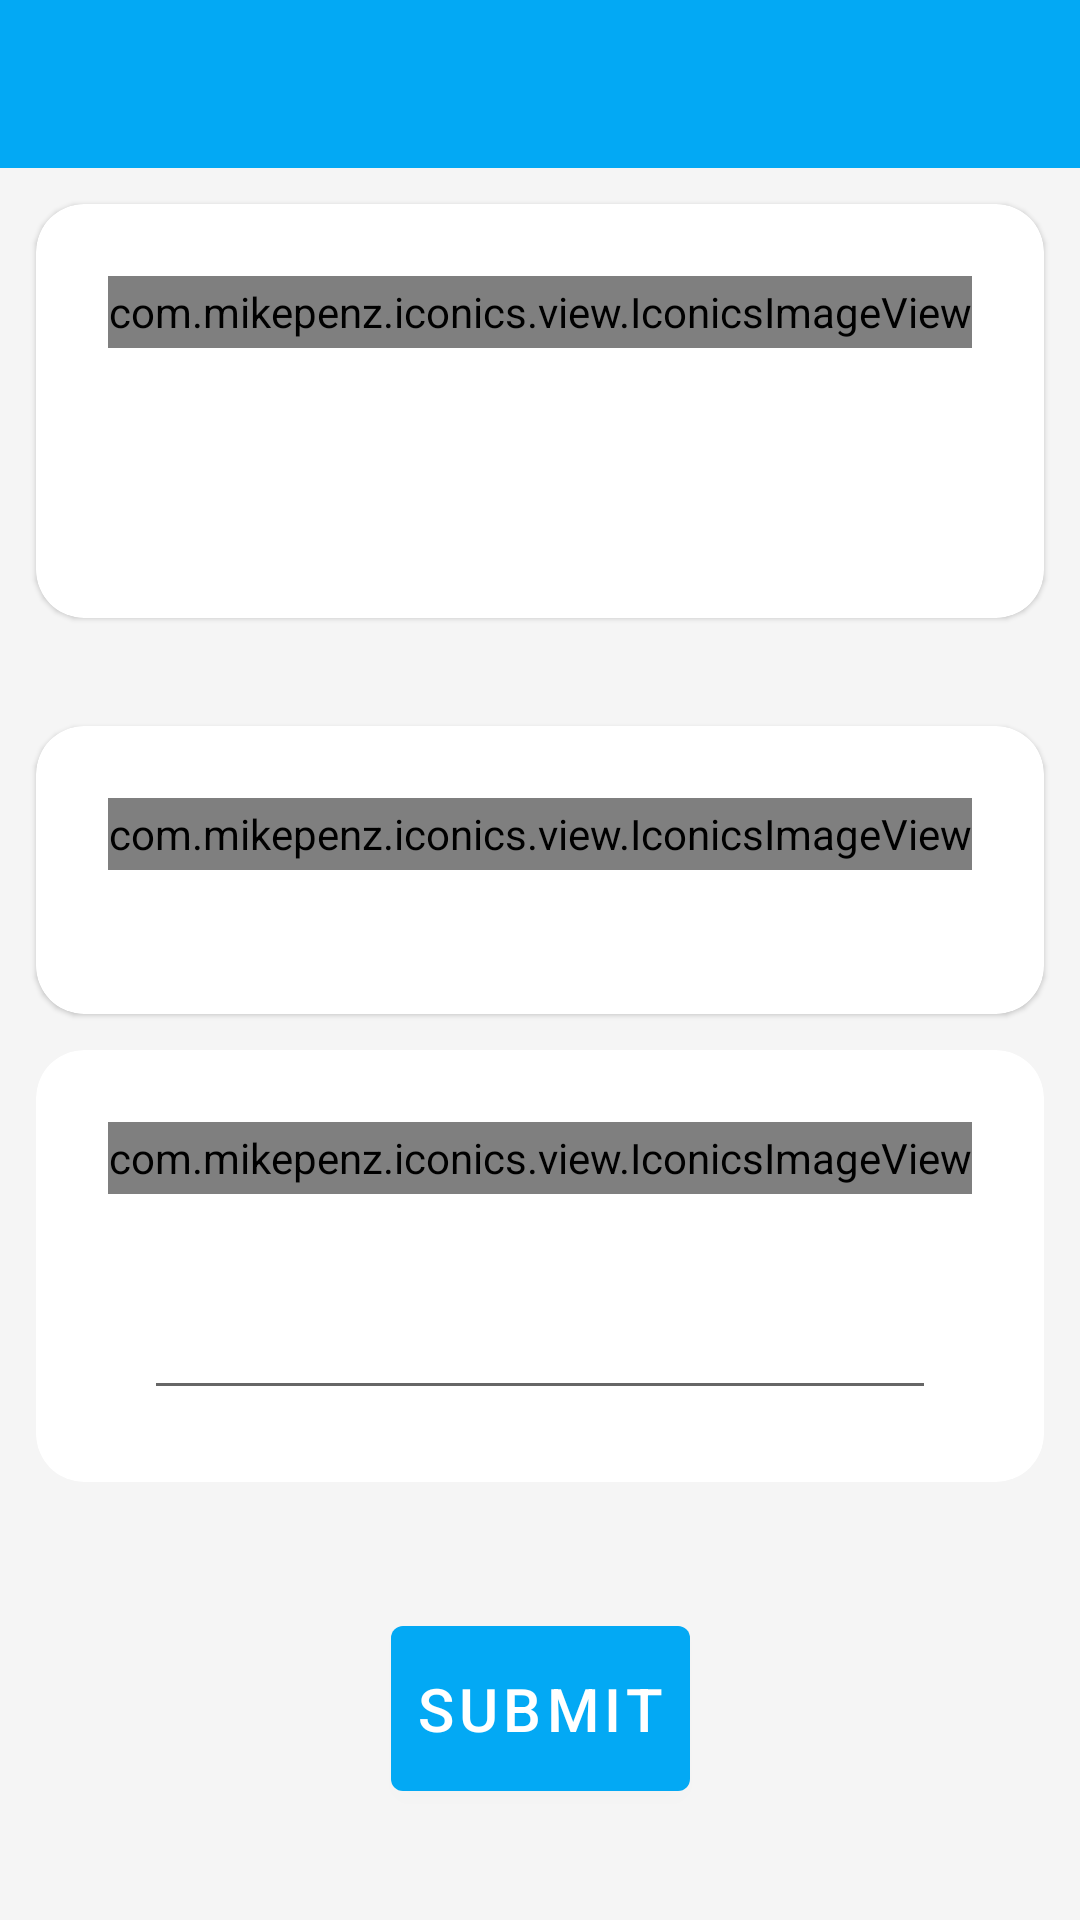

Write the Android layout XML for this screen, with the resource values it uses.
<!-- AndroidManifest.xml: application theme AppTheme -->
<!-- res/layout/activity_fill_record_content.xml -->
<?xml version="1.0" encoding="utf-8"?>
<androidx.constraintlayout.widget.ConstraintLayout xmlns:android="http://schemas.android.com/apk/res/android"
    xmlns:app="http://schemas.android.com/apk/res-auto"
    android:layout_width="match_parent"
    android:layout_height="match_parent"
    android:background="@color/colorPrimaryBackground">

    <include
        android:id="@+id/inc_tb"
        layout="@layout/include_toolbar"
        app:layout_constraintTop_toTopOf="parent" />

    <com.google.android.material.card.MaterialCardView
        android:id="@+id/cv_info"
        android:layout_width="match_parent"
        android:layout_height="wrap_content"
        android:layout_margin="@dimen/item_margin_small_12dp"
        app:cardCornerRadius="@dimen/cardview_radius_16dp"
        app:layout_constraintTop_toBottomOf="@id/inc_tb">

        <androidx.constraintlayout.widget.ConstraintLayout
            android:layout_width="match_parent"
            android:layout_height="wrap_content"
            android:padding="@dimen/item_padding_small_24dp">

            <com.mikepenz.iconics.view.IconicsImageView
                android:id="@+id/icon_info"
                android:layout_width="wrap_content"
                android:layout_height="@dimen/item_height_small_24dp"
                app:iiv_color="@color/colorPrimaryDark"
                app:iiv_icon="cmd_information"
                app:iiv_size="@dimen/icon_size_24dp"
                app:layout_constraintLeft_toLeftOf="parent"
                app:layout_constraintTop_toTopOf="parent" />

            <com.google.android.material.textview.MaterialTextView
                android:id="@+id/tv_info_title"
                style="@style/SmallText.BlueBackground.Bold"
                android:layout_width="wrap_content"
                android:layout_height="@dimen/item_height_small_24dp"
                android:layout_marginStart="@dimen/item_margin_small_12dp"
                android:gravity="center_vertical"
                android:text="@string/fill_record_info_title"
                app:layout_constraintLeft_toRightOf="@id/icon_info"
                app:layout_constraintTop_toTopOf="parent" />

            <com.google.android.material.textview.MaterialTextView
                android:id="@+id/tv_lift_name"
                android:layout_width="wrap_content"
                android:layout_height="wrap_content"
                android:layout_marginStart="@dimen/item_margin_small_24dp"
                android:layout_marginTop="@dimen/item_margin_small_12dp"
                android:gravity="center_vertical"
                android:padding="4dp"
                app:layout_constraintLeft_toLeftOf="parent"
                app:layout_constraintTop_toBottomOf="@id/tv_info_title" />

            <com.google.android.material.textview.MaterialTextView
                android:id="@+id/tv_category"
                android:layout_width="wrap_content"
                android:layout_height="wrap_content"
                android:layout_marginStart="@dimen/item_margin_small_24dp"
                android:padding="4dp"
                app:layout_constraintLeft_toLeftOf="parent"
                app:layout_constraintTop_toBottomOf="@id/tv_lift_name" />
        </androidx.constraintlayout.widget.ConstraintLayout>
    </com.google.android.material.card.MaterialCardView>

    <androidx.core.widget.NestedScrollView
        android:layout_width="match_parent"
        android:layout_height="0dp"
        android:layout_marginTop="@dimen/item_margin_small_24dp"
        app:layout_constraintTop_toBottomOf="@id/cv_info"
        app:layout_constraintBottom_toBottomOf="parent">
        <androidx.constraintlayout.widget.ConstraintLayout
            android:layout_width="match_parent"
            android:layout_height="wrap_content">
            <com.google.android.material.card.MaterialCardView
                android:id="@+id/cv_media"
                android:layout_width="match_parent"
                android:layout_height="wrap_content"
                android:layout_margin="@dimen/item_margin_small_12dp"
                app:cardCornerRadius="@dimen/cardview_radius_16dp"
                app:layout_constraintTop_toTopOf="parent">

                <androidx.constraintlayout.widget.ConstraintLayout
                    android:layout_width="match_parent"
                    android:layout_height="wrap_content"
                    android:padding="@dimen/item_padding_small_24dp">

                    <com.mikepenz.iconics.view.IconicsImageView
                        android:id="@+id/icon_media"
                        android:layout_width="wrap_content"
                        android:layout_height="@dimen/item_height_small_24dp"
                        app:iiv_color="@color/colorPrimaryDark"
                        app:iiv_icon="cmd_image_area"
                        app:iiv_size="@dimen/icon_size_24dp"
                        app:layout_constraintLeft_toLeftOf="parent"
                        app:layout_constraintTop_toTopOf="parent" />

                    <com.google.android.material.textview.MaterialTextView
                        android:id="@+id/tv_media_title"
                        style="@style/SmallText.BlueBackground.Bold"
                        android:layout_width="wrap_content"
                        android:layout_height="@dimen/item_height_small_24dp"
                        android:layout_marginStart="@dimen/item_margin_small_12dp"
                        android:gravity="center_vertical"
                        android:text="@string/fill_record_media_title"
                        app:layout_constraintLeft_toRightOf="@id/icon_media"
                        app:layout_constraintTop_toTopOf="parent" />

                    <androidx.recyclerview.widget.RecyclerView
                        android:id="@+id/rc_media"
                        android:layout_width="match_parent"
                        android:layout_height="wrap_content"
                        android:layout_marginLeft="@dimen/item_margin_small_12dp"
                        android:layout_marginTop="@dimen/item_margin_small_24dp"
                        android:layout_marginRight="@dimen/item_margin_small_12dp"
                        app:layout_constraintTop_toBottomOf="@id/icon_media" />
                </androidx.constraintlayout.widget.ConstraintLayout>

            </com.google.android.material.card.MaterialCardView>
            <com.google.android.material.card.MaterialCardView
                android:id="@+id/cv_content"
                android:layout_width="match_parent"
                android:layout_height="wrap_content"
                android:layout_margin="@dimen/item_margin_small_12dp"
                app:cardCornerRadius="@dimen/cardview_radius_16dp"
                app:layout_constraintTop_toBottomOf="@id/cv_media">

                <androidx.constraintlayout.widget.ConstraintLayout
                    android:layout_width="match_parent"
                    android:layout_height="wrap_content"
                    android:padding="@dimen/item_padding_small_24dp">

                    <com.mikepenz.iconics.view.IconicsImageView
                        android:id="@+id/icon_content"
                        android:layout_width="wrap_content"
                        android:layout_height="@dimen/item_height_small_24dp"
                        app:iiv_color="@color/colorPrimaryDark"
                        app:iiv_icon="cmd_library_books"
                        app:iiv_size="@dimen/icon_size_24dp"
                        app:layout_constraintLeft_toLeftOf="parent"
                        app:layout_constraintTop_toTopOf="parent" />

                    <com.google.android.material.textview.MaterialTextView
                        android:id="@+id/tv_content_title"
                        style="@style/SmallText.BlueBackground.Bold"
                        android:layout_width="wrap_content"
                        android:layout_height="@dimen/item_height_small_24dp"
                        android:layout_marginStart="@dimen/item_margin_small_12dp"
                        android:gravity="center_vertical"
                        android:text="@string/fill_record_content_title"
                        app:layout_constraintLeft_toRightOf="@id/icon_content"
                        app:layout_constraintTop_toTopOf="parent" />

                    <com.google.android.material.textfield.TextInputEditText
                        android:id="@+id/et_content"
                        android:layout_width="match_parent"
                        android:layout_height="wrap_content"
                        android:minHeight="@dimen/item_height_medium_48dp"
                        android:layout_marginLeft="@dimen/item_margin_small_12dp"
                        android:layout_marginTop="@dimen/item_margin_small_24dp"
                        android:layout_marginRight="@dimen/item_margin_small_12dp"
                        app:layout_constraintTop_toBottomOf="@id/icon_content" />
                </androidx.constraintlayout.widget.ConstraintLayout>

            </com.google.android.material.card.MaterialCardView>
            <com.google.android.material.button.MaterialButton
                android:id="@+id/btn_submit"
                android:layout_width="wrap_content"
                android:layout_height="wrap_content"
                android:layout_marginTop="@dimen/item_margin_medium_48dp"
                android:layout_marginBottom="@dimen/item_margin_medium_48dp"
                android:background="@drawable/shape_text_blue_bg"
                android:padding="8dp"
                android:text="Submit"
                android:textColor="@color/md_white_1000"
                android:textSize="20sp"
                app:layout_constraintTop_toBottomOf="@id/cv_content"
                app:layout_constraintBottom_toBottomOf="parent"
                app:layout_constraintLeft_toLeftOf="parent"
                app:layout_constraintRight_toRightOf="parent" />
        </androidx.constraintlayout.widget.ConstraintLayout>
    </androidx.core.widget.NestedScrollView>

</androidx.constraintlayout.widget.ConstraintLayout>
<!-- res/layout/include_toolbar.xml (included above) -->
<?xml version="1.0" encoding="utf-8"?>
<androidx.constraintlayout.widget.ConstraintLayout xmlns:android="http://schemas.android.com/apk/res/android"
    xmlns:app="http://schemas.android.com/apk/res-auto"
    android:layout_width="match_parent"
    android:layout_height="wrap_content">

    <com.google.android.material.appbar.MaterialToolbar
        android:id="@+id/tb"
        android:layout_width="match_parent"
        android:layout_height="wrap_content"
        android:background="?attr/colorPrimary"
        android:minHeight="?attr/actionBarSize"
        app:layout_constraintLeft_toLeftOf="parent"
        app:layout_constraintTop_toTopOf="parent" />

    <com.google.android.material.textview.MaterialTextView
        android:id="@+id/tv_tab_title"
        style="@style/Base.TitleText"
        android:layout_width="wrap_content"
        android:layout_height="wrap_content"
        app:layout_constraintBottom_toBottomOf="parent"
        app:layout_constraintLeft_toLeftOf="parent"
        app:layout_constraintRight_toRightOf="parent"
        app:layout_constraintTop_toTopOf="parent" />

</androidx.constraintlayout.widget.ConstraintLayout>
<!-- resources referenced by this layout -->
<resources>
  <color name="colorPrimaryBackground">#F5F5F5F5</color>
  <color name="colorPrimaryDark">#03A9F4</color>
  <color name="md_white_1000">#ffffff</color>
  <dimen name="cardview_radius_16dp">16dp</dimen>
  <dimen name="icon_size_24dp">24dp</dimen>
  <dimen name="item_height_medium_48dp">48dp</dimen>
  <dimen name="item_height_small_24dp">24dp</dimen>
  <dimen name="item_margin_medium_48dp">48dp</dimen>
  <dimen name="item_margin_small_12dp">12dp</dimen>
  <dimen name="item_margin_small_24dp">24dp</dimen>
  <dimen name="item_padding_small_24dp">24dp</dimen>
  <!-- drawable shape_text_blue_bg (drawable) -->
  <?xml version="1.0" encoding="utf-8"?>
  <shape xmlns:android="http://schemas.android.com/apk/res/android"
      android:shape="rectangle">
      <solid android:color="@color/md_light_blue_A700" android:width="2dp"/>
      <corners android:radius="4dp"/>
  </shape>
  <string name="fill_record_content_title">记录</string>
  <string name="fill_record_info_title">基本信息</string>
  <string name="fill_record_media_title">媒体文件</string>
  <style name="Base.TitleText" parent="TextAppearance.AppCompat.Title">
          <item name="android:textColor">@color/md_black_1000</item>
      </style>
  <style name="SmallText.BlueBackground.Bold" parent="SmallText.BlueBackground">
          <item name="android:textStyle">bold</item>
      </style>
  <style name="AppTheme" parent="Theme.MaterialComponents.DayNight.NoActionBar">
          
          <item name="colorPrimary">@color/colorPrimary</item>
          <item name="colorPrimaryDark">@color/colorPrimaryDark</item>
          <item name="colorAccent">@color/colorAccent</item>
      </style>
  <color name="md_light_blue_A700">#0091EA</color>
  <color name="md_black_1000">#000000</color>
  <style name="SmallText.BlueBackground" parent="Base.SmallText">
          <item name="android:background">@drawable/shape_text_blue_bg</item>
      </style>
  <color name="colorPrimary">#03A9F4</color>
  <color name="colorAccent">#03DAC5</color>
  <style name="Base.SmallText" parent="TextAppearance.AppCompat.Small">
          <item name="android:textColor">@color/md_white_1000</item>
          <item name="android:padding">2dp</item>
      </style>
</resources>
